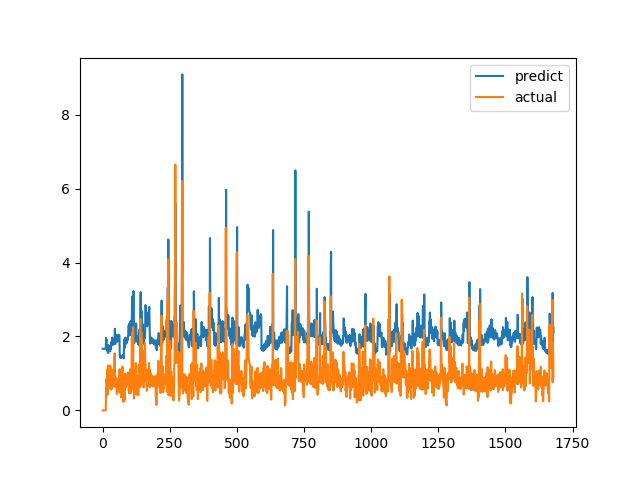

The table this chart was drawn from, first rows:
predict, actual
1.668, 0.0
1.668, 0.0
1.668, 0.0
1.668, 0.0
1.668, 0.0
1.668, 0.0
1.668, 0.0
1.668, 0.0
1.668, 0.0
1.668, 0.0
1.668, 0.0
1.668, 0.0
1.668, 0.0
1.96, 0.6238
1.887, 0.6915
1.916, 0.8558
1.655, 0.7094
1.617, 1.015
1.701, 1.116
1.733, 0.4183
1.551, 1.002
1.697, 1.219
1.766, 1.143
1.742, 0.6528
1.604, 0.6747
1.609, 0.601
1.591, 0.6695
1.607, 0.6538
1.604, 0.7814
1.636, 1.206
1.762, 0.8469
1.653, 0.8286
1.852, 0.6482
1.783, 0.5624
1.753, 0.7183
1.809, 1.1
1.97, 0.9542
1.904, 0.729
1.813, 0.6694
1.79, 0.8631
1.866, 0.6465
1.782, 0.8223
1.849, 0.9236
1.891, 0.8301
1.852, 1.067
1.955, 1.546
2.208, 0.6827
1.795, 0.6386
1.941, 0.6464
1.944, 0.6881
1.963, 0.7274
1.981, 0.65
1.946, 0.8694
2.049, 0.4409
1.858, 0.4519
1.862, 0.7575
1.995, 0.4952
1.88, 0.6851
1.961, 0.7244
1.98, 0.8654
... 1,620 more rows
